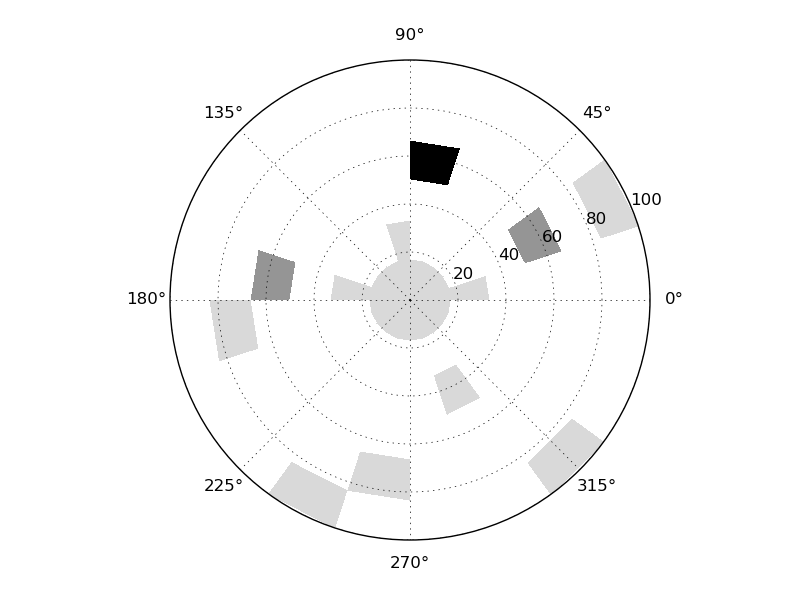

Values plotted in this chart, from the file beside it:
1, 1.000
2, 1.000
3, 1.000
4, 1.000
5, 1.000
6, 1.000
7, 1.000
8, 1.000
9, 1.000
10, 1.000
11, 1.000
12, 1.000
13, 1.000
14, 1.000
15, 1.000
16, 1.000
17, 1.000
18, 1.000
19, 1.000
20, 1.000
21, 1
22, 0
23, 0
24, 0
25, 0
26, 1
27, 0
28, 0
29, 0
30, 1
31, 0
32, 0
33, 0
34, 0
35, 0
36, 0
37, 0
38, 0
39, 0
40, 0
41, 0
42, 0
43, 0
44, 0
45, 0
46, 0
47, 0
48, 0
49, 0
50, 0
51, 0
52, 0
53, 0
54, 0
55, 0
56, 0
57, 1
58, 0
59, 0
60, 0
61, 0
... 59 more rows
